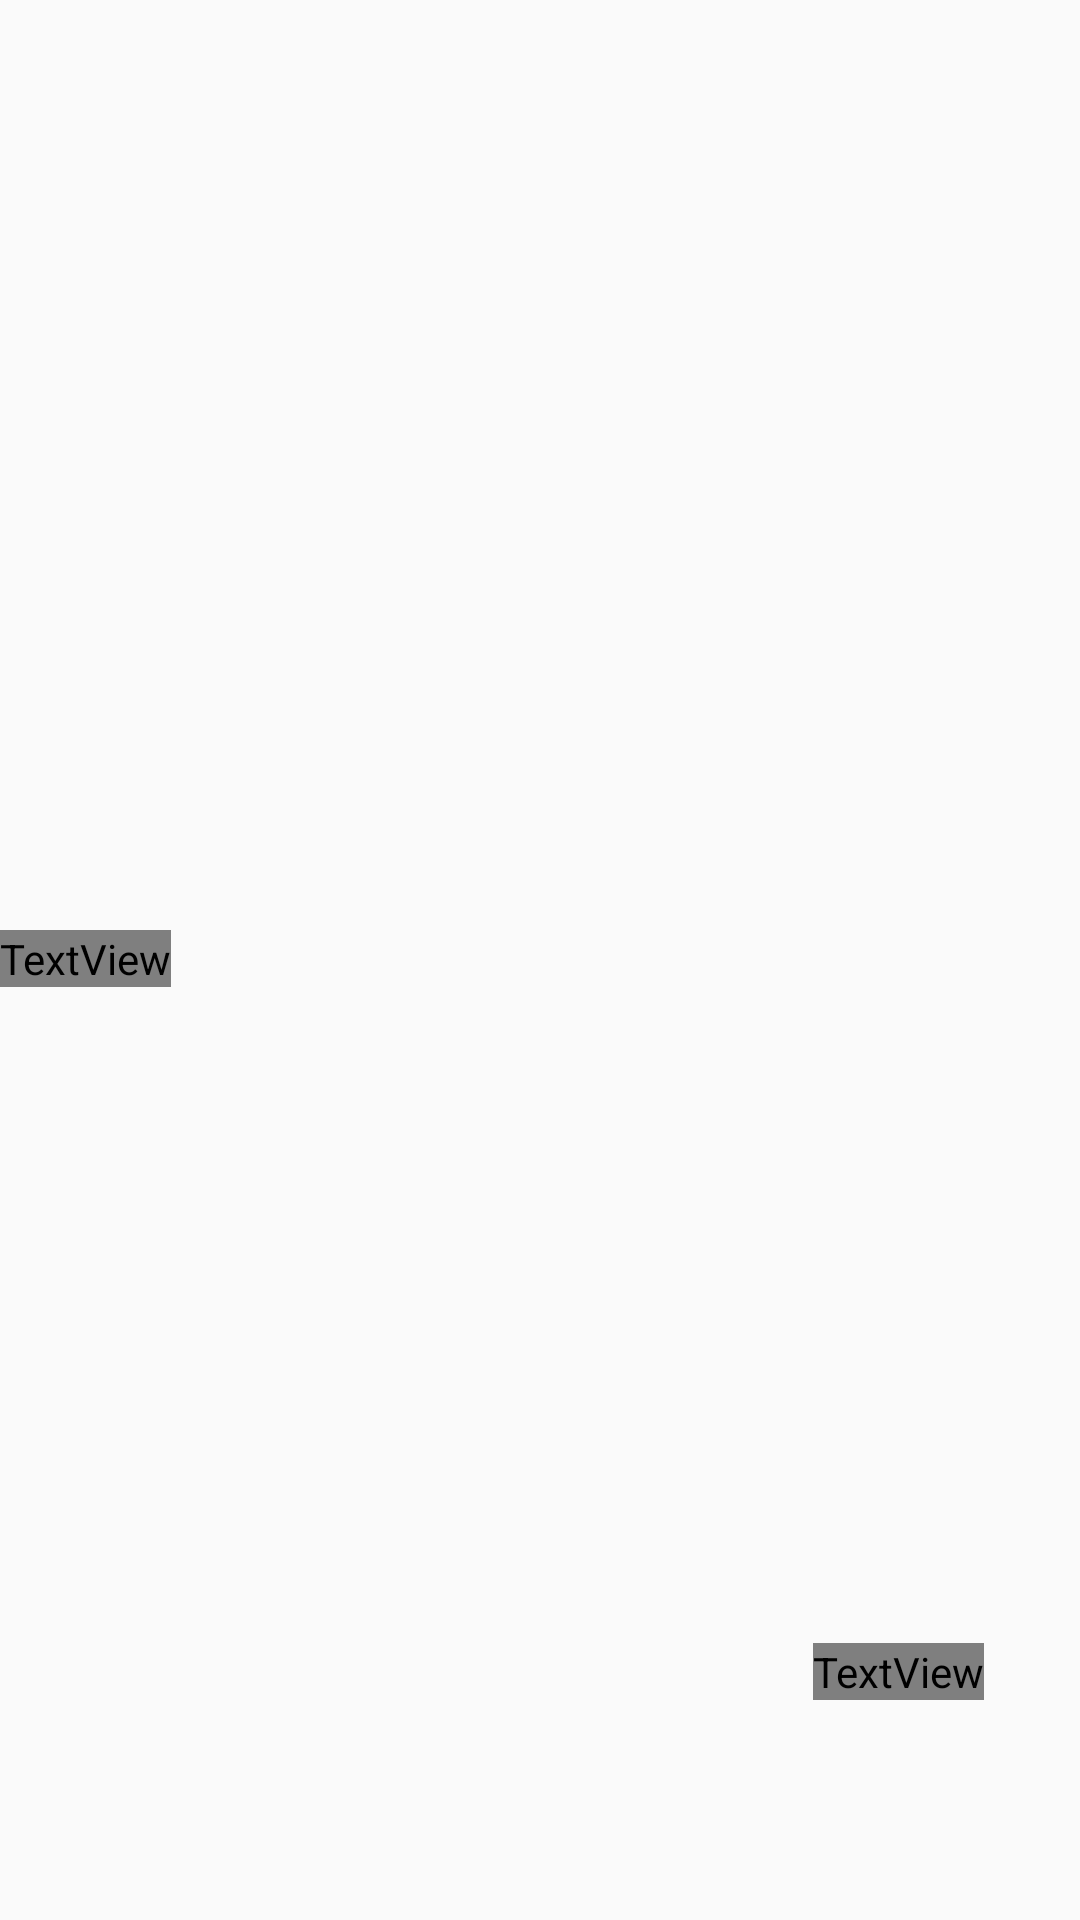

Here is an Android app screen rendered from its layout file. Give the layout XML and the strings, colors and styles it references.
<!-- AndroidManifest.xml: application theme AppTheme -->
<!-- res/layout/shopping_item.xml -->
<?xml version="1.0" encoding="utf-8"?>
<android.support.constraint.ConstraintLayout xmlns:android="http://schemas.android.com/apk/res/android"
    xmlns:app="http://schemas.android.com/apk/res-auto"
    xmlns:tools="http://schemas.android.com/tools"
    android:layout_width="match_parent"
    android:layout_height="wrap_content"
    android:paddingBottom="5dp">

    <TextView
        android:id="@+id/item"
        android:layout_width="wrap_content"
        android:layout_height="wrap_content"
        android:layout_marginTop="4dp"
        android:maxLength="14"
        android:maxLines="1"
        android:text="Item"
        android:textColor="@color/common_google_signin_btn_text_light_pressed"
        android:textSize="24sp"
        android:textStyle="bold"
        app:layout_constraintBottom_toBottomOf="parent"
        app:layout_constraintStart_toStartOf="parent"
        app:layout_constraintTop_toTopOf="parent" />

    <TextView
        android:id="@+id/itemQuantity"
        android:layout_width="wrap_content"
        android:layout_height="wrap_content"
        android:layout_marginTop="4dp"
        android:layout_marginEnd="24dp"
        android:layout_marginBottom="8dp"
        android:maxLength="4"
        android:maxLines="1"
        android:text="Quantity"
        android:textAlignment="viewStart"
        android:textColor="@color/common_google_signin_btn_text_light_pressed"
        android:textSize="24sp"
        android:textStyle="bold"
        app:layout_constraintBottom_toBottomOf="parent"
        app:layout_constraintEnd_toStartOf="@+id/deletebtn"
        app:layout_constraintTop_toTopOf="parent"
        app:layout_constraintVertical_bias="0.9" />

    <ImageButton
        android:id="@+id/deletebtn"
        android:layout_width="wrap_content"
        android:layout_height="wrap_content"
        android:layout_marginTop="10dp"
        android:layout_marginEnd="8dp"
        android:background="@color/red"
        app:layout_constraintEnd_toEndOf="parent"
        app:layout_constraintTop_toTopOf="parent"
        app:srcCompat="@drawable/ic_close_black_24dp" />

    <View
        android:layout_width="match_parent"
        android:layout_height="1dp"
        android:layout_marginTop="8dp"
        android:background="@color/common_google_signin_btn_text_light_pressed"
        app:layout_constraintBottom_toBottomOf="parent"
        app:layout_constraintEnd_toEndOf="parent"
        app:layout_constraintStart_toStartOf="parent"
        app:layout_constraintTop_toBottomOf="@+id/item" />

</android.support.constraint.ConstraintLayout>
<!-- resources referenced by this layout -->
<resources>
  <color name="red">#ed5353</color>
  <style name="AppTheme" parent="Theme.AppCompat.Light.NoActionBar">
      
  
      <item name="colorPrimary">@color/colorPrimary</item>
      <item name="colorPrimaryDark">@color/colorPrimaryDark</item>
      <item name="colorAccent">@color/colorAccent</item>
  
  
      </style>
  <color name="colorPrimary">#01a47e</color>
  <color name="colorPrimaryDark">#bd0b5d97</color>
  <color name="colorAccent">#bd0b5d97</color>
</resources>
